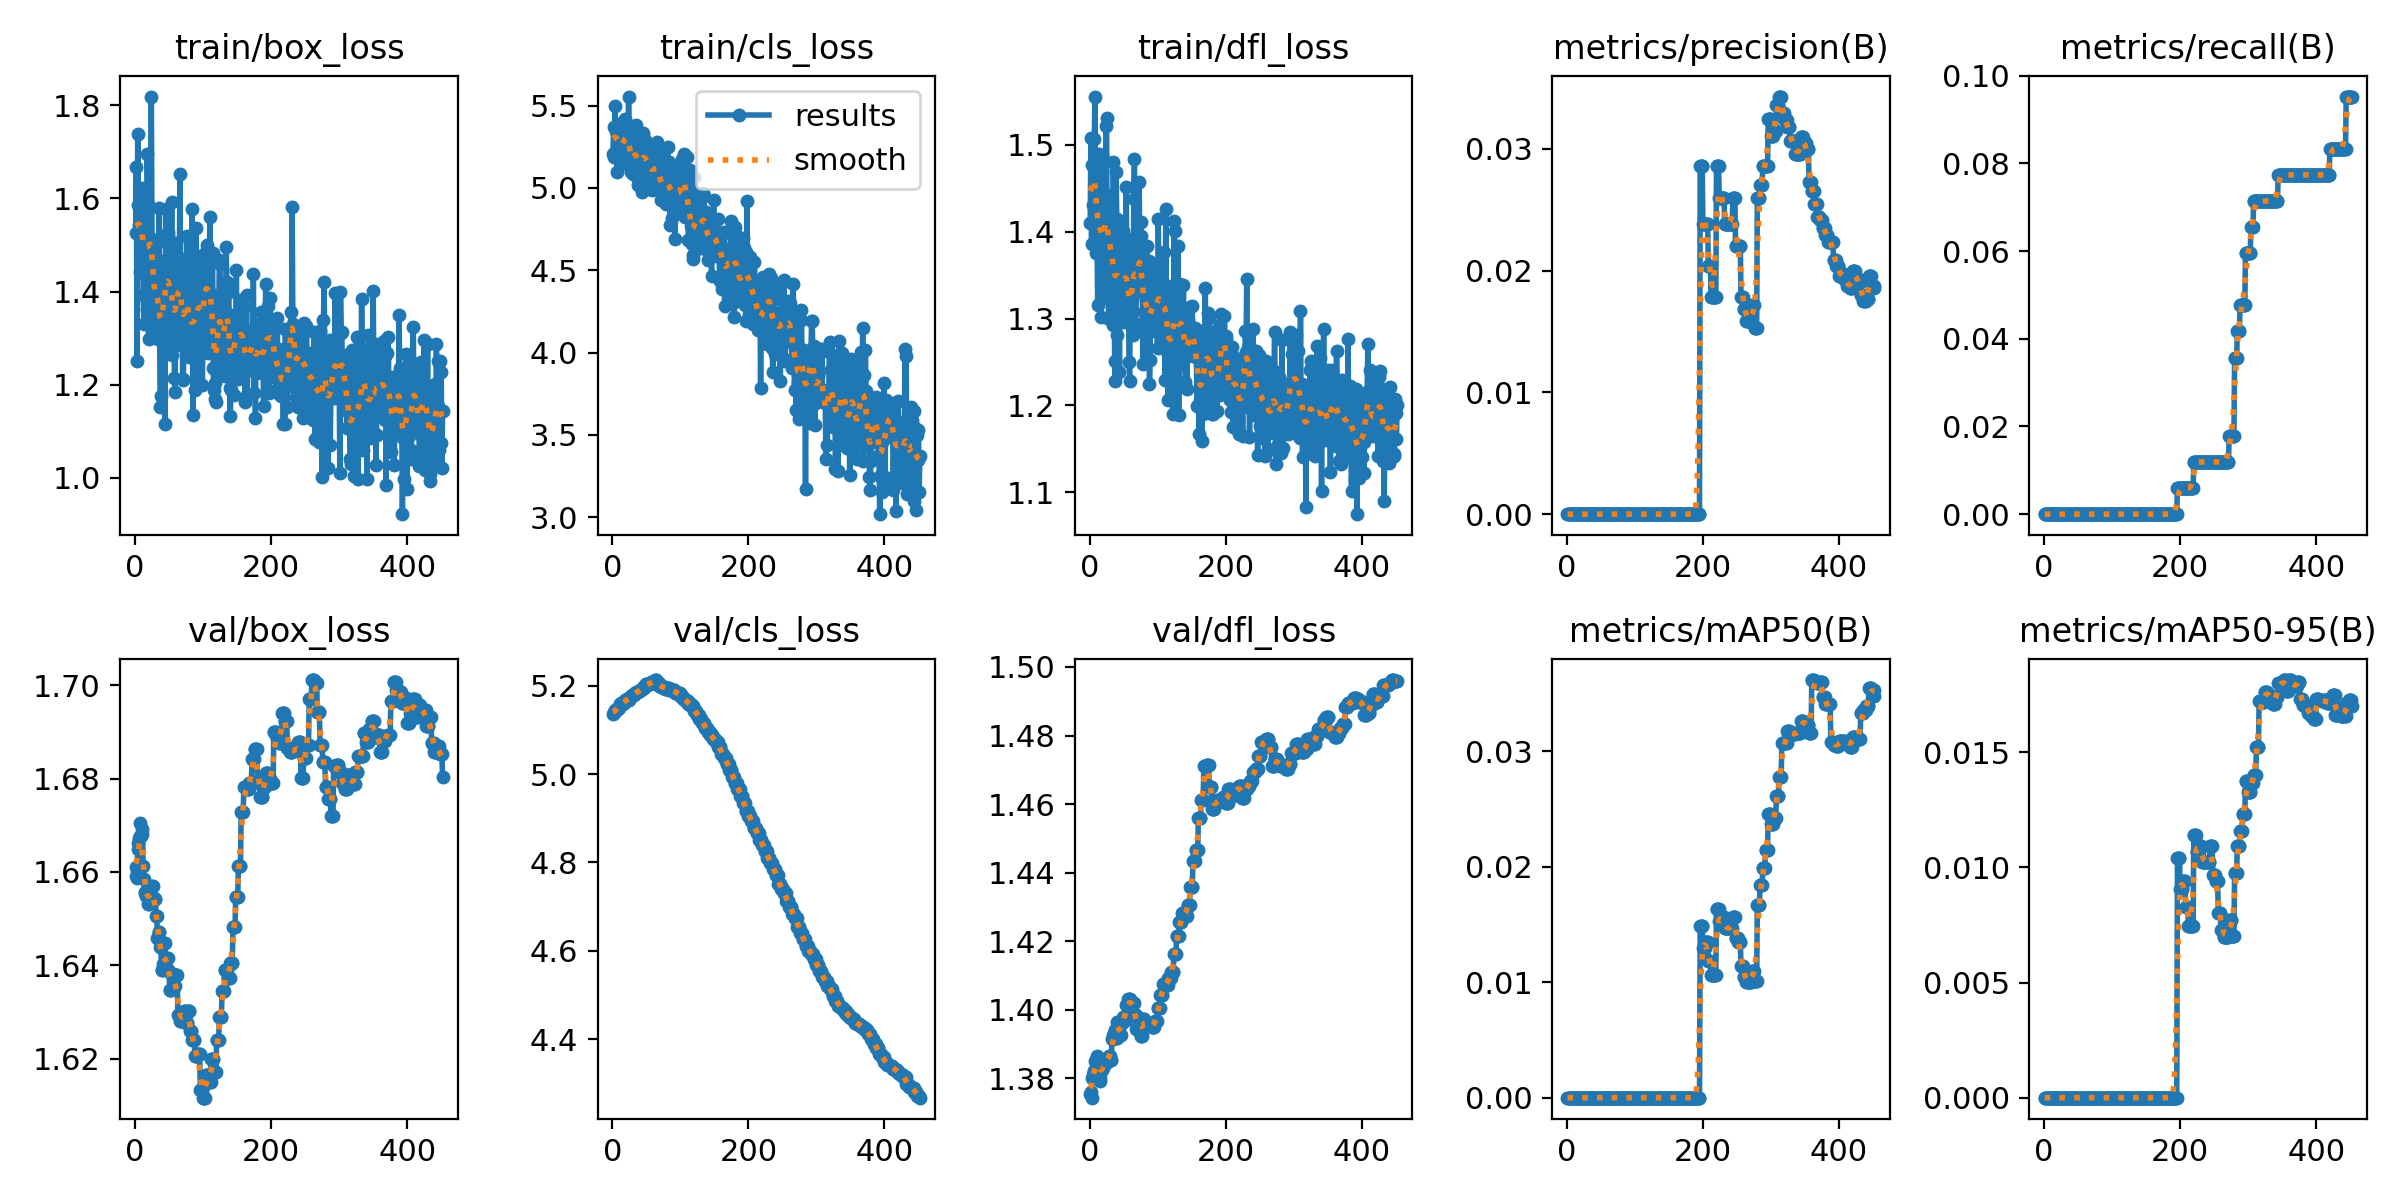

The data file committed next to this chart (first rows):
epoch, time, train/box_loss, train/cls_loss, train/dfl_loss, metrics/precision(B), metrics/recall(B), metrics/mAP50(B), metrics/mAP50-95(B), val/box_loss, val/cls_loss, val/dfl_loss, lr/pg0, lr/pg1, lr/pg2
1, 4.03, 1.525, 5.204, 1.41, 0, 0, 0, 0, 1.659, 5.137, 1.375, 0, 0, 0
2, 4.145, 1.669, 5.373, 1.508, 0, 0, 0, 0, 1.661, 5.139, 1.376, 1.17805e-06, 1.17805e-06, 1.17805e-06
3, 4.283, 1.251, 5.185, 1.386, 0, 0, 0, 0, 1.659, 5.14, 1.374, 2.35221e-06, 2.35221e-06, 2.35221e-06
4, 4.404, 1.739, 5.496, 1.476, 0, 0, 0, 0, 1.665, 5.145, 1.38, 3.52248e-06, 3.52248e-06, 3.52248e-06
5, 4.62, 1.586, 5.367, 1.431, 0, 0, 0, 0, 1.666, 5.146, 1.381, 4.68885e-06, 4.68885e-06, 4.68885e-06
6, 4.724, 1.543, 5.349, 1.477, 0, 0, 0, 0, 1.667, 5.145, 1.382, 5.85132e-06, 5.85132e-06, 5.85132e-06
7, 4.83, 1.442, 5.097, 1.507, 0, 0, 0, 0, 1.668, 5.147, 1.382, 7.00991e-06, 7.00991e-06, 7.00991e-06
8, 4.939, 1.548, 5.296, 1.556, 0, 0, 0, 0, 1.67, 5.148, 1.385, 8.1646e-06, 8.1646e-06, 8.1646e-06
9, 5.053, 1.621, 5.388, 1.376, 0, 0, 0, 0, 1.668, 5.15, 1.384, 9.31539e-06, 9.31539e-06, 9.31539e-06
10, 5.167, 1.546, 5.24, 1.479, 0, 0, 0, 0, 1.668, 5.151, 1.385, 1.04623e-05, 1.04623e-05, 1.04623e-05
11, 5.279, 1.622, 5.377, 1.389, 0, 0, 0, 0, 1.669, 5.159, 1.386, 1.16053e-05, 1.16053e-05, 1.16053e-05
12, 5.383, 1.393, 5.154, 1.316, 0, 0, 0, 0, 1.661, 5.159, 1.385, 1.27444e-05, 1.27444e-05, 1.27444e-05
13, 5.497, 1.329, 5.144, 1.386, 0, 0, 0, 0, 1.659, 5.16, 1.383, 1.38796e-05, 1.38796e-05, 1.38796e-05
14, 5.605, 1.586, 5.334, 1.49, 0, 0, 0, 0, 1.655, 5.159, 1.383, 1.5011e-05, 1.5011e-05, 1.5011e-05
15, 5.712, 1.615, 5.29, 1.392, 0, 0, 0, 0, 1.656, 5.159, 1.38, 1.61384e-05, 1.61384e-05, 1.61384e-05
16, 5.82, 1.395, 5.204, 1.457, 0, 0, 0, 0, 1.655, 5.158, 1.379, 1.72619e-05, 1.72619e-05, 1.72619e-05
17, 6.007, 1.363, 5.206, 1.301, 0, 0, 0, 0, 1.655, 5.163, 1.383, 1.83816e-05, 1.83816e-05, 1.83816e-05
18, 6.108, 1.696, 5.413, 1.489, 0, 0, 0, 0, 1.655, 5.163, 1.383, 1.94973e-05, 1.94973e-05, 1.94973e-05
19, 6.226, 1.588, 5.417, 1.365, 0, 0, 0, 0, 1.653, 5.168, 1.383, 2.06092e-05, 2.06092e-05, 2.06092e-05
20, 6.324, 1.298, 5.178, 1.323, 0, 0, 0, 0, 1.653, 5.168, 1.383, 2.17171e-05, 2.17171e-05, 2.17171e-05
21, 6.431, 1.454, 5.294, 1.411, 0, 0, 0, 0, 1.655, 5.169, 1.384, 2.28212e-05, 2.28212e-05, 2.28212e-05
22, 6.532, 1.505, 5.34, 1.384, 0, 0, 0, 0, 1.655, 5.169, 1.384, 2.39214e-05, 2.39214e-05, 2.39214e-05
23, 6.639, 1.482, 5.225, 1.344, 0, 0, 0, 0, 1.656, 5.168, 1.385, 2.50177e-05, 2.50177e-05, 2.50177e-05
24, 6.743, 1.819, 5.555, 1.522, 0, 0, 0, 0, 1.656, 5.168, 1.385, 2.611e-05, 2.611e-05, 2.611e-05
25, 6.848, 1.513, 5.181, 1.531, 0, 0, 0, 0, 1.657, 5.172, 1.385, 2.71985e-05, 2.71985e-05, 2.71985e-05
26, 6.952, 1.361, 5.282, 1.351, 0, 0, 0, 0, 1.657, 5.172, 1.385, 2.82831e-05, 2.82831e-05, 2.82831e-05
27, 7.067, 1.376, 5.097, 1.412, 0, 0, 0, 0, 1.655, 5.178, 1.386, 2.93638e-05, 2.93638e-05, 2.93638e-05
28, 7.168, 1.345, 5.158, 1.299, 0, 0, 0, 0, 1.655, 5.178, 1.386, 3.04406e-05, 3.04406e-05, 3.04406e-05
29, 7.284, 1.323, 5.133, 1.375, 0, 0, 0, 0, 1.654, 5.179, 1.387, 3.15136e-05, 3.15136e-05, 3.15136e-05
30, 7.385, 1.347, 5.085, 1.388, 0, 0, 0, 0, 1.654, 5.179, 1.387, 3.25826e-05, 3.25826e-05, 3.25826e-05
31, 7.581, 1.463, 5.128, 1.442, 0, 0, 0, 0, 1.65, 5.178, 1.385, 3.36477e-05, 3.36477e-05, 3.36477e-05
32, 7.675, 1.503, 5.271, 1.379, 0, 0, 0, 0, 1.65, 5.178, 1.385, 3.47089e-05, 3.47089e-05, 3.47089e-05
33, 7.78, 1.343, 5.289, 1.372, 0, 0, 0, 0, 1.646, 5.183, 1.392, 3.57663e-05, 3.57663e-05, 3.57663e-05
34, 7.877, 1.299, 5.132, 1.292, 0, 0, 0, 0, 1.646, 5.183, 1.392, 3.68197e-05, 3.68197e-05, 3.68197e-05
35, 7.985, 1.58, 5.384, 1.481, 0, 0, 0, 0, 1.647, 5.185, 1.393, 3.78693e-05, 3.78693e-05, 3.78693e-05
36, 8.091, 1.375, 5.254, 1.357, 0, 0, 0, 0, 1.647, 5.185, 1.393, 3.89149e-05, 3.89149e-05, 3.89149e-05
37, 8.2, 1.153, 5.069, 1.251, 0, 0, 0, 0, 1.644, 5.186, 1.394, 3.99567e-05, 3.99567e-05, 3.99567e-05
38, 8.298, 1.175, 5.02, 1.228, 0, 0, 0, 0, 1.644, 5.186, 1.394, 4.09946e-05, 4.09946e-05, 4.09946e-05
39, 8.408, 1.358, 5.112, 1.469, 0, 0, 0, 0, 1.639, 5.187, 1.392, 4.20285e-05, 4.20285e-05, 4.20285e-05
40, 8.51, 1.466, 5.178, 1.415, 0, 0, 0, 0, 1.639, 5.187, 1.392, 4.30586e-05, 4.30586e-05, 4.30586e-05
41, 8.616, 1.329, 5.218, 1.281, 0, 0, 0, 0, 1.64, 5.19, 1.396, 4.40848e-05, 4.40848e-05, 4.40848e-05
42, 8.717, 1.445, 5.247, 1.403, 0, 0, 0, 0, 1.64, 5.19, 1.396, 4.51071e-05, 4.51071e-05, 4.51071e-05
43, 8.823, 1.448, 5.183, 1.352, 0, 0, 0, 0, 1.645, 5.194, 1.394, 4.61255e-05, 4.61255e-05, 4.61255e-05
44, 8.923, 1.116, 4.977, 1.238, 0, 0, 0, 0, 1.645, 5.194, 1.394, 4.714e-05, 4.714e-05, 4.714e-05
45, 9.032, 1.578, 5.331, 1.407, 0, 0, 0, 0, 1.64, 5.196, 1.393, 4.81506e-05, 4.81506e-05, 4.81506e-05
46, 9.226, 1.423, 5.124, 1.378, 0, 0, 0, 0, 1.64, 5.196, 1.393, 4.91573e-05, 4.91573e-05, 4.91573e-05
47, 9.343, 1.413, 5.225, 1.309, 0, 0, 0, 0, 1.642, 5.199, 1.396, 5.01601e-05, 5.01601e-05, 5.01601e-05
48, 9.445, 1.522, 5.29, 1.315, 0, 0, 0, 0, 1.642, 5.199, 1.396, 5.11591e-05, 5.11591e-05, 5.11591e-05
49, 9.552, 1.529, 5.232, 1.401, 0, 0, 0, 0, 1.639, 5.203, 1.398, 5.21541e-05, 5.21541e-05, 5.21541e-05
50, 9.654, 1.303, 5.075, 1.353, 0, 0, 0, 0, 1.639, 5.203, 1.398, 5.31453e-05, 5.31453e-05, 5.31453e-05
51, 9.765, 1.275, 4.998, 1.296, 0, 0, 0, 0, 1.635, 5.204, 1.397, 5.41325e-05, 5.41325e-05, 5.41325e-05
52, 9.865, 1.44, 5.243, 1.313, 0, 0, 0, 0, 1.635, 5.204, 1.397, 5.51159e-05, 5.51159e-05, 5.51159e-05
53, 9.967, 1.433, 5.208, 1.337, 0, 0, 0, 0, 1.635, 5.204, 1.397, 5.60953e-05, 5.60953e-05, 5.60953e-05
54, 10.08, 1.592, 5.222, 1.452, 0, 0, 0, 0, 1.638, 5.204, 1.401, 5.70709e-05, 5.70709e-05, 5.70709e-05
55, 10.18, 1.264, 5.062, 1.311, 0, 0, 0, 0, 1.638, 5.204, 1.401, 5.80425e-05, 5.80425e-05, 5.80425e-05
56, 10.28, 1.35, 4.995, 1.391, 0, 0, 0, 0, 1.638, 5.204, 1.401, 5.90103e-05, 5.90103e-05, 5.90103e-05
57, 10.38, 1.439, 5.207, 1.37, 0, 0, 0, 0, 1.636, 5.208, 1.403, 5.99742e-05, 5.99742e-05, 5.99742e-05
58, 10.48, 1.214, 5.086, 1.25, 0, 0, 0, 0, 1.636, 5.208, 1.403, 6.09342e-05, 6.09342e-05, 6.09342e-05
59, 10.67, 1.185, 4.988, 1.228, 0, 0, 0, 0, 1.636, 5.208, 1.403, 6.18903e-05, 6.18903e-05, 6.18903e-05
60, 10.78, 1.456, 5.208, 1.353, 0, 0, 0, 0, 1.638, 5.209, 1.402, 6.28425e-05, 6.28425e-05, 6.28425e-05
... 392 more rows
